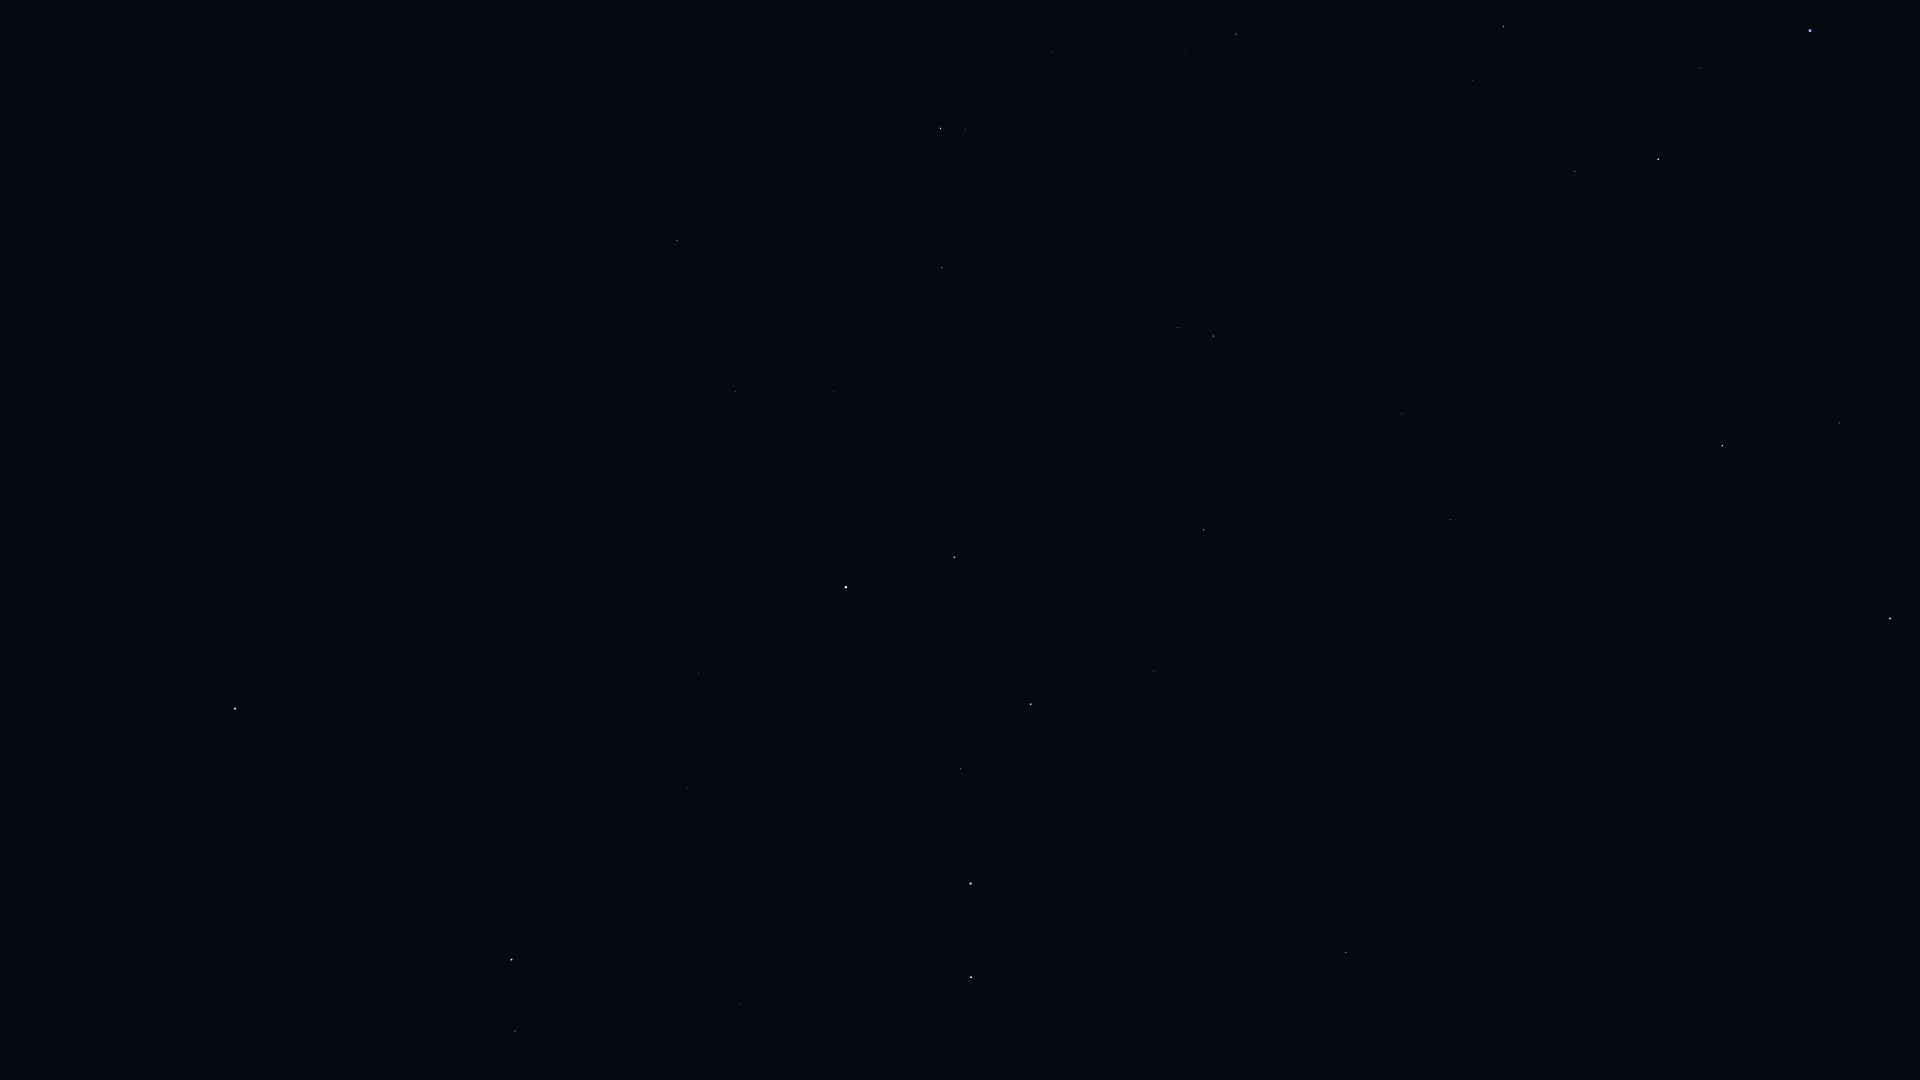

Data behind this chart, as committed beside it:
Star_ID, Name, X, Y
17959, HIP 17959, 44, 334
22783, HIP 22783, 143, 181
24003, Mago, 185, 255
25110, HIP 25110, 222, 475
30060, HIP 30060, 383, 29
33449, HIP 33449, 492, 54
40687, Násti, 643, 231
41704, Muscida, 677, 241
44127, Talitha, 940, 128
44248, HIP 44248, 1052, 51
44471, Alkaphrah, 965, 130
44700, HIP 44700, 1126, 29
45688, HIP 45688, 1185, 54
45860, HIP 45860, 1236, 34
46471, Intercrus, 1045, 188
46952, HIP 46952, 1228, 107
47087, Illyrian, 1262, 96
48455, Rasalas, 1473, 80
49593, HIP 49593, 1315, 228
49669, Regulus, 1810, 30
50335, Adhafera, 1575, 171
50372, Tania Borealis, 1178, 328
50583, Algieba, 1658, 159
50801, Tania Australis, 1213, 336
51233, HIP 51233, 1318, 323
53229, Praecipua, 1402, 414
53721, Chalawan, 1279, 472
53910, Merak, 954, 557
54061, Dubhe, 846, 587
54539, HIP 54539, 1203, 530
54872, Zosma, 1722, 446
54879, Chertan, 1839, 423
55219, Alula Borealis, 1450, 519
56211, Giausar, 699, 673
56508, Formosa, 1743, 557
57399, Taiyangshou, 1154, 671
57632, Denebola, 1890, 618
57820, Aniara, 948, 700
58001, Phecda, 1031, 704
58952, Tonatiuh, 539, 732
59774, Megrez, 961, 769
61177, Funi, 588, 772
61281, HIP 61281, 688, 788
61317, Chara, 1290, 852
62223, La Superba, 1198, 888
62423, Tianyi, 746, 826
62956, Alioth, 971, 883
63076, Taiyi, 772, 848
63125, Cor Caroli, 1346, 952
64394, HIP 64394, 1567, 1063
65378, Mizar, 971, 977
65477, Alcor, 969, 981
66192, Liesma, 986, 1015
68756, Thuban, 740, 1004
72607, Kochab, 512, 960
73136, Baekdu, 493, 955
75097, Pherkad, 515, 1031
85822, Yildun, 256, 797
